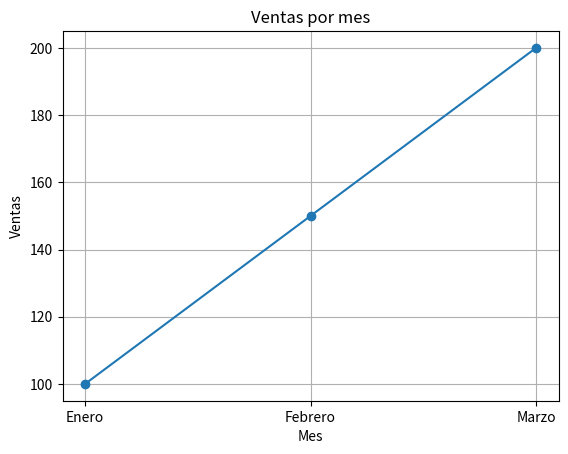

Write Python code to recreate this figure.
import pandas as pd
import matplotlib.pyplot as plt

# Crear un DataFrame simple
data = {'Mes': ['Enero', 'Febrero', 'Marzo'], 'Ventas': [100, 150, 200]}
df = pd.DataFrame(data)

# Mostrar por consola
print(df)

# Graficar
plt.plot(df['Mes'], df['Ventas'], marker='o')
plt.title('Ventas por mes')
plt.xlabel('Mes')
plt.ylabel('Ventas')
plt.grid(True)
plt.savefig('grafico.png')  # Guarda la imagen
plt.show()
